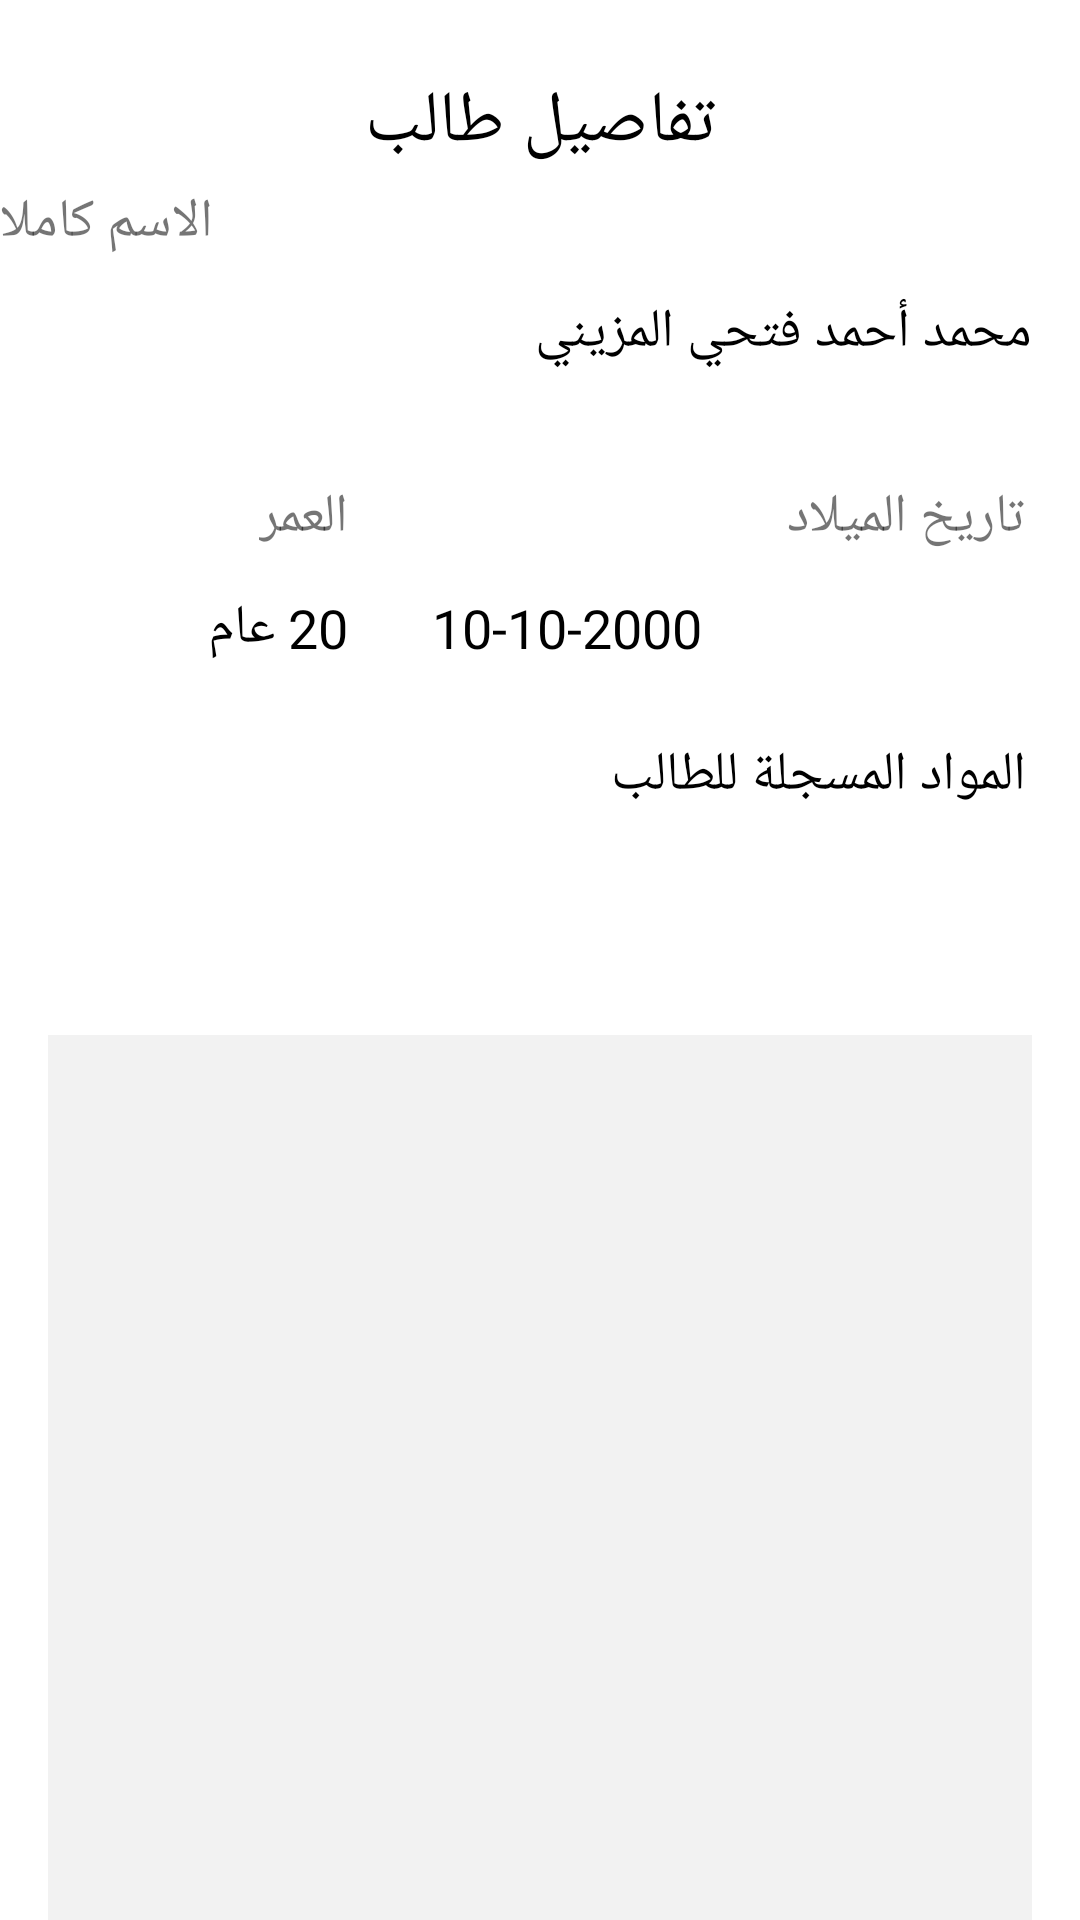

Layout XML and referenced resources for this Android screen:
<!-- AndroidManifest.xml: application theme Theme.Progectfinish -->
<!-- res/layout/activity_information_student2.xml -->
<?xml version="1.0" encoding="utf-8"?>
<androidx.constraintlayout.widget.ConstraintLayout xmlns:android="http://schemas.android.com/apk/res/android"
    xmlns:app="http://schemas.android.com/apk/res-auto"
    xmlns:tools="http://schemas.android.com/tools"
    android:layout_width="match_parent"
    android:layout_height="match_parent"
    android:gravity="center_horizontal"
    android:orientation="vertical"
    tools:context=".InformationStudentActivity2">

    <TextView
        android:layout_width="wrap_content"
        android:layout_height="wrap_content"
        android:fontFamily="@font/cairo"
        android:text="تفاصيل طالب"
        android:textColor="@color/black"
        android:textSize="24sp"
        app:layout_constraintVertical_bias=".04"
        app:layout_constraintBottom_toBottomOf="parent"
        app:layout_constraintEnd_toEndOf="parent"
        app:layout_constraintStart_toStartOf="parent"
        app:layout_constraintTop_toTopOf="parent" />

    <TextView
        android:layout_width="wrap_content"
        android:layout_height="wrap_content"
        android:fontFamily="@font/cairo"
        android:text="الاسم كاملا"
        android:textSize="18sp"
        app:layout_constraintBottom_toBottomOf="parent"
        app:layout_constraintEnd_toEndOf="@+id/tvFirstNameAnd"
        app:layout_constraintHorizontal_bias=".99"
        app:layout_constraintStart_toStartOf="parent"
        app:layout_constraintTop_toTopOf="parent"
        app:layout_constraintVertical_bias=".1" />

    <TextView
        android:id="@+id/tvFirstNameAndLateName"
        android:layout_width="match_parent"
        android:layout_height="wrap_content"
        android:layout_marginStart="16dp"
        android:layout_marginEnd="16dp"
        android:background="@drawable/backlinyefarachr"
        android:fontFamily="@font/cairo"
        android:text="محمد أحمد فتحي المزيني"
        android:textColor="@color/black"
        android:textSize="18sp"
        app:layout_constraintBottom_toBottomOf="parent"
        app:layout_constraintEnd_toEndOf="parent"
        app:layout_constraintHorizontal_bias=".9"
        app:layout_constraintStart_toStartOf="parent"
        app:layout_constraintTop_toTopOf="parent"
        app:layout_constraintVertical_bias=".16" />


    <TextView
        android:layout_width="wrap_content"
        android:layout_height="wrap_content"
        android:fontFamily="@font/cairo"
        android:text="تاريخ الميلاد"
        android:textSize="18sp"
        app:layout_constraintBottom_toBottomOf="parent"
        app:layout_constraintEnd_toEndOf="@+id/tvBarthDay"
        app:layout_constraintHorizontal_bias=".99"
        app:layout_constraintStart_toStartOf="parent"
        app:layout_constraintTop_toTopOf="parent"
        app:layout_constraintVertical_bias=".26" />

    <TextView
        android:id="@+id/tvBarthDay"
        android:layout_width="200dp"
        android:layout_height="wrap_content"
        android:layout_marginStart="16dp"
        android:layout_marginEnd="16dp"
        android:background="@drawable/backlinyefarachr"
        android:fontFamily="@font/cairo"
        android:text="10-10-2000"
        android:textColor="@color/black"
        android:textSize="18sp"
        app:layout_constraintBottom_toBottomOf="parent"
        app:layout_constraintEnd_toEndOf="parent"
        app:layout_constraintHorizontal_bias="1"
        app:layout_constraintStart_toStartOf="parent"
        app:layout_constraintTop_toTopOf="parent"
        app:layout_constraintVertical_bias=".32" />

    <TextView
        android:layout_width="wrap_content"
        android:layout_height="wrap_content"
        android:fontFamily="@font/cairo"
        android:text="العمر"
        android:textSize="18sp"
        app:layout_constraintBottom_toBottomOf="parent"
        app:layout_constraintEnd_toEndOf="@+id/tvAge"
        app:layout_constraintHorizontal_bias="1"
        app:layout_constraintStart_toStartOf="parent"
        app:layout_constraintTop_toTopOf="parent"
        app:layout_constraintVertical_bias=".26" />

    <TextView
        android:id="@+id/tvAge"
        android:layout_width="100dp"
        android:layout_height="wrap_content"
        android:layout_marginStart="16dp"
        android:layout_marginEnd="16dp"
        android:background="@drawable/backlinyefarachr"
        android:fontFamily="@font/cairo"
        android:text="20 عام"
        android:textColor="@color/black"
        android:textSize="18sp"
        app:layout_constraintBottom_toBottomOf="parent"
        app:layout_constraintEnd_toEndOf="parent"
        app:layout_constraintHorizontal_bias="0"
        app:layout_constraintStart_toStartOf="parent"
        app:layout_constraintTop_toTopOf="parent"
        app:layout_constraintVertical_bias=".32" />


    <TextView
        android:id="@+id/tv"
        android:layout_width="wrap_content"
        android:layout_height="wrap_content"
        android:fontFamily="@font/cairo"
        android:text="المواد المسجلة للطالب"
        android:textSize="18sp"
        android:textColor="@color/black"
        app:layout_constraintBottom_toBottomOf="parent"
        app:layout_constraintEnd_toEndOf="@+id/tvBarthDay"
        app:layout_constraintHorizontal_bias=".99"
        app:layout_constraintStart_toStartOf="parent"
        app:layout_constraintTop_toTopOf="parent"
        app:layout_constraintVertical_bias=".4" />
    <androidx.recyclerview.widget.RecyclerView
        android:id="@+id/subjectRecyclerView"
        android:layout_width="match_parent"
        android:layout_height="match_parent"
        android:background="#F2F2F2"
        android:layout_marginTop="345dp"
        android:layout_marginStart="16dp"
        android:layout_marginEnd="16dp"
        app:layout_constraintTop_toBottomOf="@+id/tv"
        app:layout_constraintStart_toStartOf="parent"
        app:layout_constraintEnd_toEndOf="parent"
        app:layout_constraintBottom_toBottomOf="parent" />
</androidx.constraintlayout.widget.ConstraintLayout>
<!-- resources referenced by this layout -->
<resources>
  <color name="black">#FF000000</color>
  <style name="Theme.Progectfinish" parent="Theme.MaterialComponents.DayNight.DarkActionBar">
          
          <item name="colorPrimary">@color/purple_500</item>
          <item name="colorPrimaryVariant">@color/purple_700</item>
          <item name="colorOnPrimary">@color/white</item>
          
          <item name="colorSecondary">@color/teal_200</item>
          <item name="colorSecondaryVariant">@color/teal_700</item>
          <item name="colorOnSecondary">@color/black</item>
          
          <item name="android:statusBarColor">?attr/colorPrimaryVariant</item>
          
      </style>
  <color name="purple_500">#FF6200EE</color>
  <color name="purple_700">#5B04F3</color>
  <color name="white">#FFFFFFFF</color>
  <color name="teal_200">#FF03DAC5</color>
  <color name="teal_700">#FF018786</color>
</resources>
